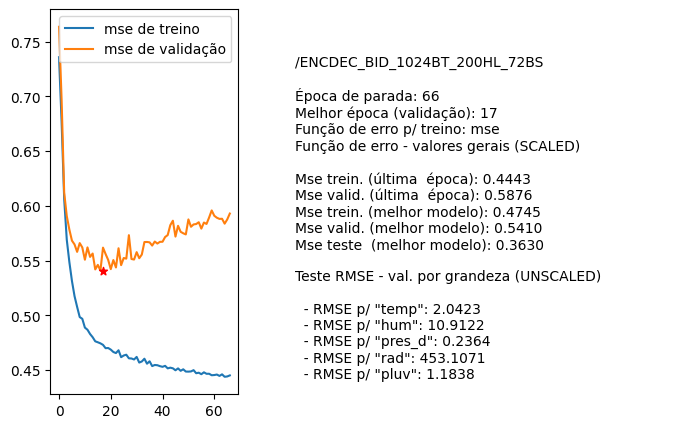

Values plotted in this chart, from the file beside it:
nome, parada, melhorEpoch, erro_treino_parada, erro_valid_parada, erro_treino_melhor, erro_valid_melhor, erro_teste_melhor, rmse_unscaled_por_grandeza
/ENCDEC_BID_1024BT_200HL_72BS, 66, 17, 0.4443, 0.5876, 0.4745, 0.5410, 0.3630, ['2.0423', '10.9122', '0.2364', '453.107…
